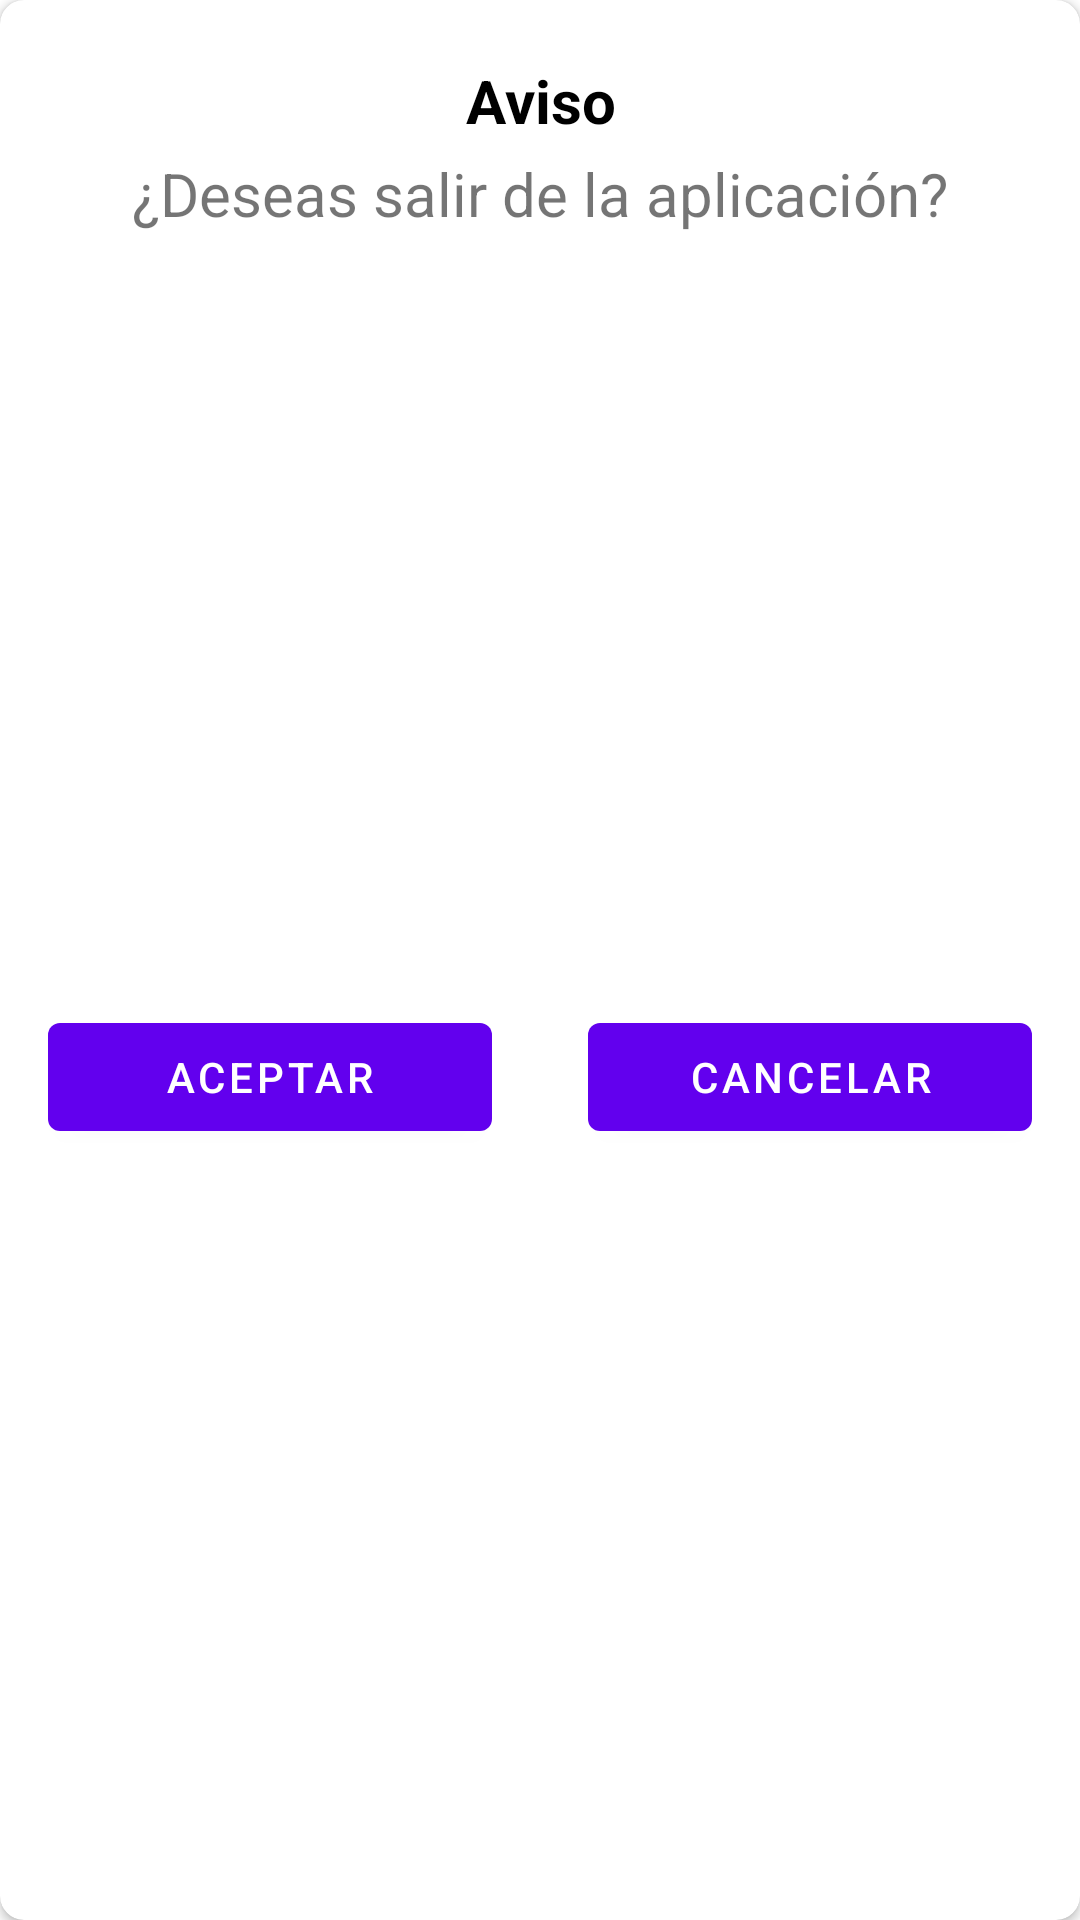

The Android layout XML behind this screen, and the referenced resources:
<!-- AndroidManifest.xml: application theme Theme.ExamenIntercam -->
<!-- res/layout/alert_dialog_log_out_object.xml -->
<?xml version="1.0" encoding="utf-8"?>
<layout xmlns:android="http://schemas.android.com/apk/res/android"
    xmlns:app="http://schemas.android.com/apk/res-auto">

    <data>

    </data>

    <androidx.cardview.widget.CardView
        android:layout_width="match_parent"
        android:layout_height="wrap_content"
        android:layout_margin="20dp"
        app:cardCornerRadius="8dp"
        android:elevation="8dp">

        <androidx.constraintlayout.widget.ConstraintLayout
            android:layout_width="match_parent"
            android:layout_height="match_parent">

            <TextView
                android:id="@+id/txtTitle"
                android:layout_width="wrap_content"
                android:layout_height="wrap_content"
                android:layout_marginTop="20dp"
                android:layout_marginHorizontal="20dp"
                android:textColor="@color/black"
                android:text="@string/txt_dialog_log_out_title"
                android:textSize="20sp"
                android:textStyle="bold"
                android:gravity="center"
                app:layout_constraintTop_toTopOf="parent"
                app:layout_constraintBottom_toTopOf="@id/txtBody"
                app:layout_constraintStart_toStartOf="parent"
                app:layout_constraintEnd_toEndOf="parent" />

            <TextView
                android:id="@+id/txtBody"
                android:layout_width="0dp"
                android:layout_height="wrap_content"
                android:layout_marginTop="4dp"
                android:layout_marginHorizontal="20dp"
                android:text="@string/txt_dialog_log_out_body"
                android:textSize="20sp"
                android:gravity="center"
                app:layout_constraintTop_toBottomOf="@id/txtTitle"
                app:layout_constraintStart_toStartOf="parent"
                app:layout_constraintEnd_toEndOf="parent" />

            <com.google.android.material.button.MaterialButton
                android:id="@+id/btnOk"
                android:layout_width="0dp"
                android:layout_height="wrap_content"
                android:layout_marginVertical="8dp"
                android:layout_marginBottom="20dp"
                android:layout_marginHorizontal="16dp"
                android:text="@string/txt_dialog_login_aceptar"
                app:layout_constraintTop_toBottomOf="@id/txtBody"
                app:layout_constraintBottom_toBottomOf="parent"
                app:layout_constraintStart_toStartOf="parent"
                app:layout_constraintEnd_toStartOf="@id/btnExit" />

            <com.google.android.material.button.MaterialButton
                android:id="@+id/btnExit"
                android:layout_width="0dp"
                android:layout_height="wrap_content"
                android:layout_marginVertical="8dp"
                android:layout_marginBottom="20dp"
                android:layout_marginHorizontal="16dp"
                android:text="@string/txt_dialog_log_out_calcel"
                app:layout_constraintTop_toBottomOf="@id/txtBody"
                app:layout_constraintBottom_toBottomOf="parent"
                app:layout_constraintEnd_toEndOf="parent"
                app:layout_constraintStart_toEndOf="@id/btnOk" />

        </androidx.constraintlayout.widget.ConstraintLayout>

    </androidx.cardview.widget.CardView>

</layout>
<!-- resources referenced by this layout -->
<resources>
  <color name="black">#FF000000</color>
  <string name="txt_dialog_log_out_body">¿Deseas salir de la aplicación?</string>
  <string name="txt_dialog_log_out_calcel">Cancelar</string>
  <string name="txt_dialog_log_out_title">Aviso</string>
  <string name="txt_dialog_login_aceptar">Aceptar</string>
  <style name="Theme.ExamenIntercam" parent="Theme.MaterialComponents.DayNight.NoActionBar">
          
          <item name="colorPrimary">@color/purple_500</item>
          <item name="colorPrimaryVariant">@color/purple_700</item>
          <item name="colorOnPrimary">@color/white</item>
          
          <item name="colorSecondary">@color/teal_200</item>
          <item name="colorSecondaryVariant">@color/teal_700</item>
          <item name="colorOnSecondary">@color/black</item>
          
          <item name="android:statusBarColor" tools:targetApi="l">?attr/colorPrimaryVariant</item>
          
      </style>
  <color name="purple_500">#FF6200EE</color>
  <color name="purple_700">#FF3700B3</color>
  <color name="white">#FFFFFFFF</color>
  <color name="teal_200">#FF03DAC5</color>
  <color name="teal_700">#FF018786</color>
</resources>
